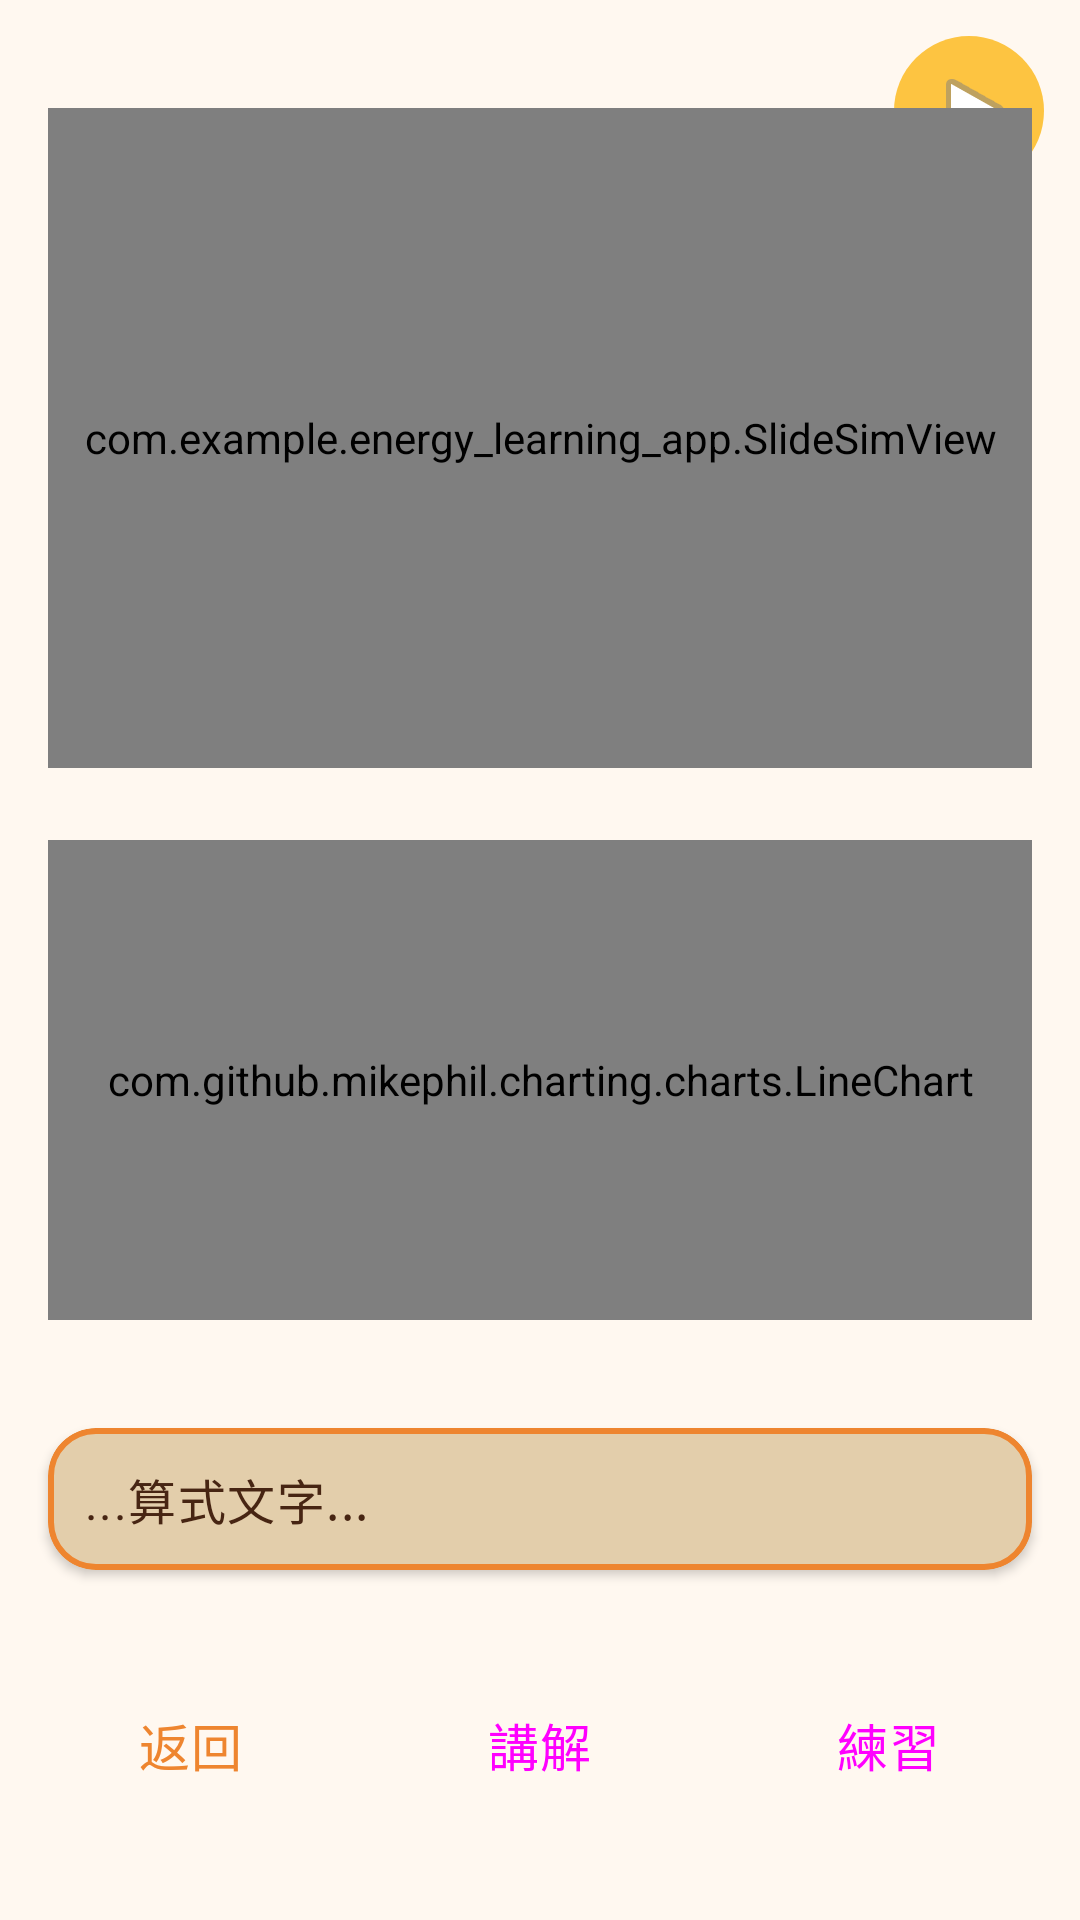

Reconstruct the res/layout file that produces this screen, plus the resources it refers to.
<!-- AndroidManifest.xml: application theme Theme.Energy_learning_app -->
<!-- res/layout/activity_slide_simulation.xml -->
<?xml version="1.0" encoding="utf-8"?>
<androidx.constraintlayout.widget.ConstraintLayout
    xmlns:android="http://schemas.android.com/apk/res/android"
    xmlns:app="http://schemas.android.com/apk/res-auto"
    android:layout_width="match_parent"
    android:layout_height="match_parent">

    
    <ImageButton
        android:id="@+id/buttonSlideReplay"
        android:layout_width="50dp"
        android:layout_height="50dp"
        android:background="@drawable/play_button"
        android:src="@android:drawable/ic_media_play"
        android:contentDescription="Replay"
        android:paddingStart="14dp"
        android:paddingEnd="10dp"
        android:paddingTop="12dp"
        android:paddingBottom="12dp"
        app:layout_constraintTop_toTopOf="parent"
        app:layout_constraintEnd_toEndOf="parent"
        android:layout_margin="12dp"/>

    
    <com.example.energy_learning_app.SlideSimView
        android:id="@+id/slideSimView"
        android:layout_width="0dp"
        android:layout_height="220dp"
        app:layout_constraintTop_toTopOf="parent"
        app:layout_constraintStart_toStartOf="parent"
        app:layout_constraintEnd_toEndOf="parent"
        android:layout_marginTop="36dp"
        android:layout_marginStart="16dp"
        android:layout_marginEnd="16dp"/>

    
    <com.github.mikephil.charting.charts.LineChart
        android:id="@+id/SlideChart"
        android:layout_width="0dp"
        android:layout_height="160dp"
        android:background="#0FFFFFFF"
        app:layout_constraintTop_toBottomOf="@+id/slideSimView"
        app:layout_constraintStart_toStartOf="@+id/slideSimView"
        app:layout_constraintEnd_toEndOf="@+id/slideSimView"
        android:layout_marginTop="24dp"/>


    
    <com.google.android.material.card.MaterialCardView
        android:id="@+id/cardFormula"
        android:layout_width="0dp"
        android:layout_height="wrap_content"
        app:cardCornerRadius="16dp"
        app:strokeWidth="2dp"
        app:strokeColor="?attr/colorSecondary"
        app:cardElevation="2dp"
        android:padding="8dp"
        app:layout_constraintTop_toBottomOf="@+id/SlideChart"
        app:layout_constraintStart_toStartOf="@+id/slideSimView"
        app:layout_constraintEnd_toEndOf="@+id/slideSimView"
        android:layout_marginTop="36dp"
        android:layout_marginBottom="12dp">

        <TextView
            android:id="@+id/textViewSlideFormula"
            android:layout_width="match_parent"
            android:layout_height="wrap_content"
            android:padding="12dp"
            android:lineSpacingExtra="6dp"
            style="@style/Text.BodyLarge"
            android:text="...算式文字..." />

    </com.google.android.material.card.MaterialCardView>


    
    <LinearLayout
        android:id="@+id/bottomBar"
        android:layout_width="0dp"
        android:layout_height="wrap_content"
        android:orientation="horizontal"
        android:gravity="center"
        android:paddingTop="10dp"
        android:paddingBottom="36dp"
        app:layout_constraintBottom_toBottomOf="parent"
        app:layout_constraintStart_toStartOf="parent"
        app:layout_constraintEnd_toEndOf="parent">

        <Button
            android:id="@+id/buttonSlideReset"
            style="@style/Widget.Button.Outlined.Small"
            android:layout_width="wrap_content"
            android:layout_height="wrap_content"
            android:text="返回"
            android:layout_marginEnd="10dp"/>

        <Button
            android:id="@+id/buttonSlideExplain"
            style="@style/Widget.Button.Small"
            android:layout_width="wrap_content"
            android:layout_height="wrap_content"
            android:text="講解"
            android:layout_marginEnd="10dp"/>

        <Button
            android:id="@+id/buttonSlidePrac"
            style="@style/Widget.Button.Small"
            android:layout_width="wrap_content"
            android:layout_height="wrap_content"
            android:text="練習"/>
    </LinearLayout>

</androidx.constraintlayout.widget.ConstraintLayout>
<!-- resources referenced by this layout -->
<resources>
  <!-- drawable play_button (drawable) -->
  <?xml version="1.0" encoding="utf-8"?>
  <shape xmlns:android="http://schemas.android.com/apk/res/android"
      android:shape="oval">
  
      <solid android:color="?attr/colorPrimary" />
  
      <size
          android:width="50dp"
          android:height="50dp" />
  
      <padding
          android:left="8dp"
          android:top="8dp"
          android:right="8dp"
          android:bottom="8dp" />
  </shape>
  <style name="Text.BodyLarge" parent="TextAppearance.Material3.BodyLarge">
          <item name="fontFamily">@font/gensenrounded_regular</item>
          <item name="android:textColor">?attr/colorOnBackground</item>
  
          <item name="android:includeFontPadding">false</item>
      </style>
  <style name="Widget.Button.Outlined.Small" parent="Widget.Button.Outlined">
          <item name="android:textSize">17sp</item>
          <item name="android:minHeight">36dp</item>
          <item name="android:paddingStart">36dp</item>
          <item name="android:paddingEnd">36dp</item>
          <item name="android:paddingBottom">9dp</item>
      </style>
  <style name="Widget.Button.Small" parent="Widget.Button">
          <item name="android:textSize">17sp</item>
          <item name="android:minHeight">36dp</item>
          <item name="android:paddingStart">36dp</item>
          <item name="android:paddingEnd">36dp</item>
          <item name="android:paddingBottom">9dp</item>
      </style>
  <style name="Theme.Energy_learning_app" parent="Base.Theme.Energy_learning_app" />
  <style name="Widget.Button.Outlined" parent="Widget.Material3.Button.OutlinedButton">
          <item name="strokeColor">?attr/colorSecondary</item>
          <item name="strokeWidth">2dp</item>
          <item name="cornerRadius">100dp</item>
          <item name="android:minHeight">48dp</item>
          <item name="android:paddingStart">48dp</item>
          <item name="android:paddingEnd">48dp</item>
          <item name="android:textAppearance">@style/Text.ButtonSecondary</item>
          <item name="android:textColor">?attr/colorSecondary</item>
          <item name="android:textSize">20sp</item>
          <item name="android:paddingTop">0dp</item>
          <item name="android:paddingBottom">12dp</item>
          <item name="android:insetTop">0dp</item>
          <item name="android:insetBottom">0dp</item>
          <item name="rippleColor">?attr/colorSecondary</item>
      </style>
  <style name="Widget.Button" parent="Widget.Material3.Button">
          <item name="backgroundTint">?attr/colorPrimary</item>
          <item name="cornerRadius">100dp</item>
          <item name="android:minHeight">48dp</item>
          <item name="android:paddingStart">48dp</item>
          <item name="android:paddingEnd">48dp</item>
          <item name="android:textAppearance">@style/Text.Button</item>
          <item name="android:textSize">20sp</item>
          <item name="android:paddingTop">0dp</item>
          <item name="android:paddingBottom">12dp</item>
          <item name="android:insetTop">0dp</item>
          <item name="android:insetBottom">0dp</item>
          <item name="rippleColor">?attr/colorOnPrimary</item>
      </style>
  <style name="Text.ButtonSecondary" parent="TextAppearance.Material3.LabelLarge">
          <item name="fontFamily">@font/gensenrounded_heavy</item>
          <item name="android:textColor">?attr/colorSecondary</item>
  
          <item name="android:includeFontPadding">false</item>
      </style>
  <style name="Text.Button" parent="TextAppearance.Material3.LabelLarge">
          <item name="fontFamily">@font/gensenrounded_heavy</item>
          <item name="android:textColor">?attr/colorOnPrimary</item>
  
          <item name="android:includeFontPadding">false</item>
      </style>
</resources>
